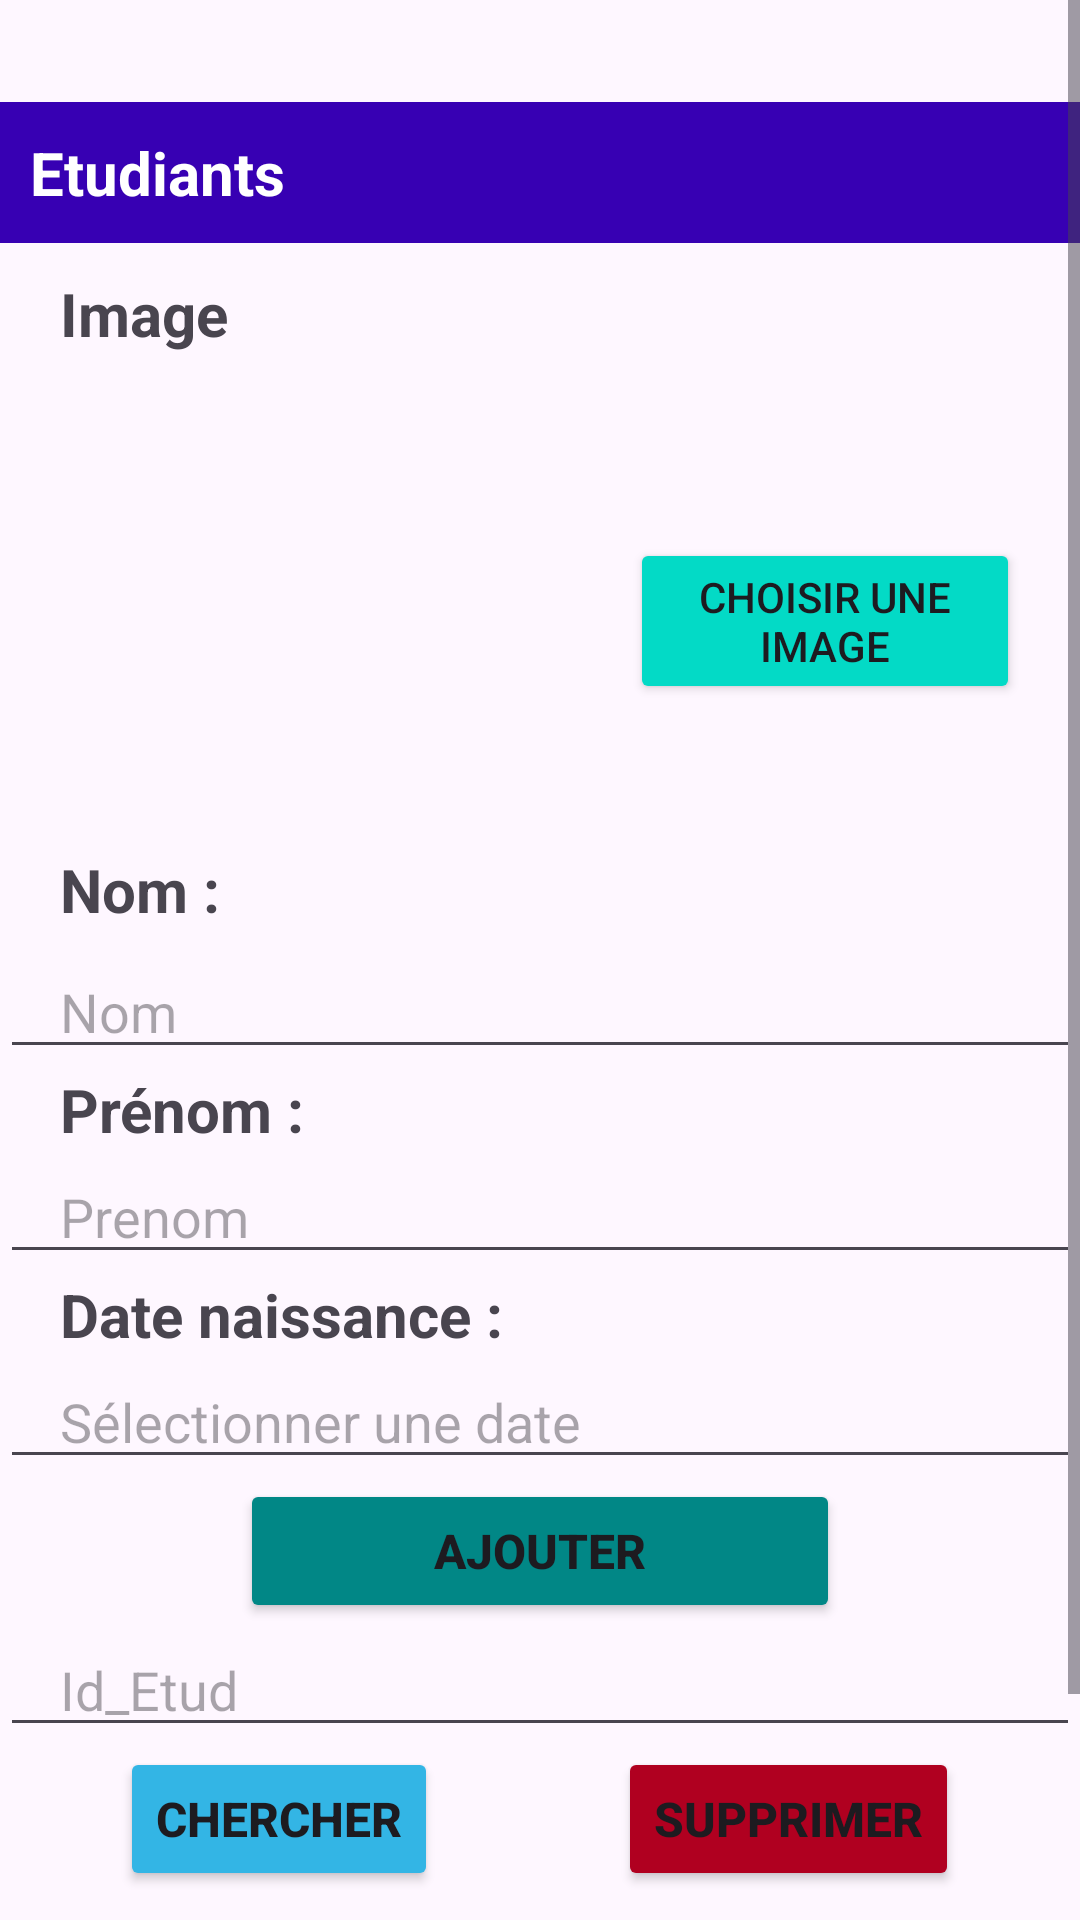

Here is an Android app screen rendered from its layout file. Give the layout XML and the strings, colors and styles it references.
<!-- AndroidManifest.xml: application theme Theme.SqlLiteTp -->
<!-- res/layout/activity_main.xml -->
<?xml version="1.0" encoding="utf-8"?>
<ScrollView xmlns:android="http://schemas.android.com/apk/res/android"
    xmlns:tools="http://schemas.android.com/tools"
    android:layout_width="match_parent"
    android:layout_height="match_parent"
    tools:context=".MainActivity">

    <LinearLayout
        android:layout_width="match_parent"
        android:layout_height="wrap_content"
        android:orientation="vertical"
        android:paddingTop="34dp">

        <TextView
            android:layout_width="match_parent"
            android:layout_height="wrap_content"
            android:layout_marginBottom="10dp"
            android:background="@color/design_default_color_primary_variant"
            android:padding="10dp"
            android:text="@string/etudiants"
            android:textColor="@color/white"
            android:textSize="20sp"
            android:textStyle="bold" />

        <TextView
            android:id="@+id/textView"
            android:layout_width="match_parent"
            android:layout_height="wrap_content"
            android:text="Image"
            android:textSize="20sp"
            android:textStyle="bold"
            android:paddingHorizontal="20sp" />

        <LinearLayout
            android:layout_width="match_parent"
            android:layout_height="wrap_content"
            android:layout_marginTop="4dp"
            android:orientation="horizontal"
            android:paddingHorizontal="20sp">

            <ImageView
                android:id="@+id/image_view"
                android:layout_width="150dp"
                android:layout_height="150dp"
                android:layout_gravity="center"
                android:layout_marginRight="40sp"
                android:scaleType="centerCrop"
                android:src="@drawable/ic_launcher_background" />

            <Button
                android:id="@+id/btn_select_image"
                android:layout_width="wrap_content"
                android:layout_height="wrap_content"
                android:layout_gravity="center"
                android:layout_marginTop="10sp"
                android:onClick="selectImage"
                android:backgroundTint="@color/design_default_color_secondary"
                android:text="Choisir une image" />
        </LinearLayout>

        <TextView
            android:paddingHorizontal="20sp"
            android:id="@+id/nom"
            android:layout_width="match_parent"
            android:layout_height="wrap_content"
            android:layout_marginTop="11dp"
            android:text="@string/nom"
            android:textSize="20sp"
            android:textStyle="bold" />

        <EditText
            android:paddingHorizontal="20sp"
            android:id="@+id/nom_edit"
            android:layout_width="match_parent"
            android:layout_height="wrap_content"
            android:layout_marginTop="5dp"
            android:hint="@string/nomEdit"
            android:inputType="text" />

        <TextView
            android:paddingHorizontal="20sp"
            android:id="@+id/prenom"
            android:layout_width="match_parent"
            android:layout_height="wrap_content"
            android:text="@string/prenom"
            android:textSize="20sp"
            android:textStyle="bold" />

        <EditText
            android:paddingHorizontal="20sp"
            android:id="@+id/prenom_edit"
            android:layout_width="match_parent"
            android:layout_height="wrap_content"
            android:hint="@string/prenomEdit"
            android:inputType="text" />

        <TextView
            android:paddingHorizontal="20sp"
            android:id="@+id/date_naissance_label"
            android:layout_width="match_parent"
            android:layout_height="wrap_content"
            android:text="@string/date_de_naissance"
            android:textSize="20sp"
            android:textStyle="bold" />

        <EditText
            android:paddingHorizontal="20sp"
            android:id="@+id/date_naissance"
            android:layout_width="match_parent"
            android:layout_height="wrap_content"
            android:inputType="date"
            android:focusable="false"
            android:clickable="true"
            android:onClick="showDatePicker"
            android:hint="@string/s_lectionner_une_date" />

        <Button
            android:id="@+id/button2"
            android:layout_width="200dp"
            android:layout_height="wrap_content"
            android:layout_gravity="center"
            android:backgroundTint="@color/design_default_color_secondary_variant"
            android:onClick="ajouter"
            android:text="@string/addBtn"
            android:textSize="16sp"
            android:textStyle="bold" />

        <EditText
            android:paddingHorizontal="20sp"
            android:id="@+id/id_Edit"
            android:layout_width="match_parent"
            android:layout_height="wrap_content"
            android:hint="@string/id_etud"
            android:inputType="number" />

        <LinearLayout
            android:layout_width="match_parent"
            android:layout_height="wrap_content"
            android:layout_marginHorizontal="20sp"
            android:gravity="center"
            android:orientation="horizontal">

            <Button
                android:layout_width="wrap_content"
                android:layout_height="wrap_content"
                android:backgroundTint="@android:color/holo_blue_light"
                android:onClick="chercher"
                android:text="@string/findBtn"
                android:textSize="16sp"
                android:textStyle="bold" />

            <Button
                android:layout_width="wrap_content"
                android:layout_height="wrap_content"
                android:layout_marginStart="60dp"
                android:backgroundTint="@color/design_default_color_error"
                android:onClick="supprimer"
                android:text="@string/deleteBtn"
                android:textSize="16sp"
                android:textStyle="bold" />
        </LinearLayout>

        <TextView
            android:paddingHorizontal="20sp"
            android:id="@+id/resultat"
            android:layout_width="match_parent"
            android:layout_height="wrap_content"
            android:text=""
            android:textSize="20sp"
            android:textStyle="bold" />

        <Button
            android:id="@+id/button"
            android:layout_width="wrap_content"
            android:layout_height="wrap_content"
            android:layout_gravity="center"
            android:layout_marginTop="20sp"
            android:layout_marginHorizontal="20sp"
            android:backgroundTint="@color/design_default_color_primary_variant"
            android:onClick="afficher"
            android:text="@string/afficher_tous_les_etudiants"
            android:textSize="16sp"
            android:textStyle="bold" />

    </LinearLayout>
</ScrollView>
<!-- resources referenced by this layout -->
<resources>
  <string name="addBtn">Ajouter</string>
  <string name="afficher_tous_les_etudiants">Afficher tous les etudiants</string>
  <string name="date_de_naissance">Date naissance :</string>
  <string name="deleteBtn">Supprimer</string>
  <string name="etudiants">Etudiants</string>
  <string name="findBtn">Chercher</string>
  <string name="id_etud">Id_Etud</string>
  <string name="nom">Nom :</string>
  <string name="nomEdit">Nom</string>
  <string name="prenom">Prénom :</string>
  <string name="prenomEdit">Prenom</string>
  <string name="s_lectionner_une_date">Sélectionner une date</string>
  <style name="Theme.SqlLiteTp" parent="Base.Theme.SqlLiteTp" />
  <style name="Base.Theme.SqlLiteTp" parent="Theme.Material3.DayNight.NoActionBar">
          
          
      </style>
  <!-- not gathered from this repository: default colours our renderer supplied (Android Studio template values) -->
  <color name="white">#FFFFFFFF</color>
</resources>
